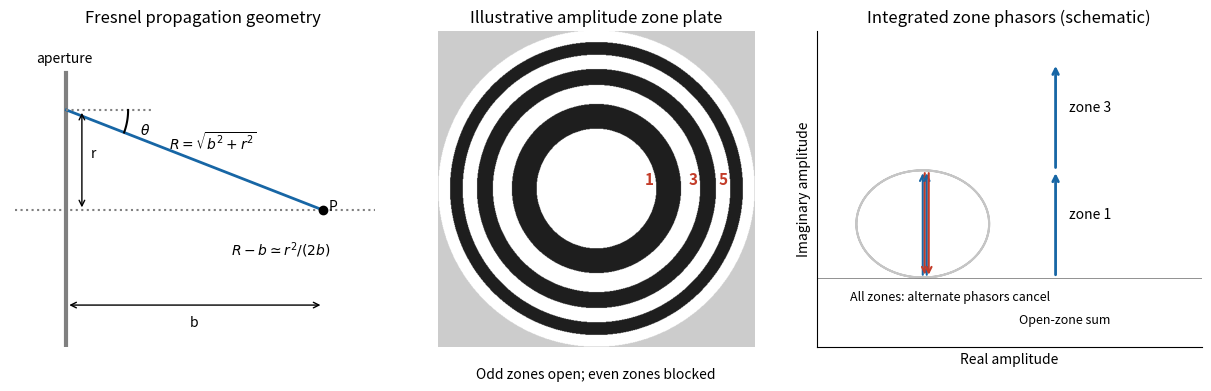

Write the Python code that produced this figure.
"""Original explanatory figure; run under Python 3.14 with numpy and matplotlib.
Writes its PNG basename to the current working directory.
"""
import numpy as np
import matplotlib
matplotlib.use("Agg")
import matplotlib.pyplot as plt
from matplotlib.patches import Rectangle, Circle, FancyArrowPatch
plt.rcParams.update({"font.size":10,"axes.spines.top":False,"axes.spines.right":False,"figure.facecolor":"white","savefig.facecolor":"white"})
fig,axs=plt.subplots(1,3,figsize=(12,3.8),layout='constrained')
a=axs[0];a.plot([0,0],[-1.3,1.3],color='gray',lw=3);a.plot([-.5,3],[0,0],':',color='gray')
a.plot([0,2.5],[.95,0],color='#1766a5',lw=2);a.plot(2.5,0,'ko');a.text(2.55,0,'P')
a.annotate('',(0,-.9),(2.5,-.9),arrowprops=dict(arrowstyle='<->'));a.text(1.2,-1.1,'b')
a.annotate('',(.15,0),(.15,.95),arrowprops=dict(arrowstyle='<->'));a.text(.24,.5,'r')
a.plot([0,.85],[.95,.95],':',color='gray');ang=np.linspace(-np.arctan(.95/2.5),0,35);a.plot(.6*np.cos(ang),.95+.6*np.sin(ang),color='black');a.text(.72,.72,r'$\theta$')
a.text(1.0,.58,r'$R=\sqrt{b^2+r^2}$');a.text(-.3,1.4,'aperture');a.text(1.6,-.42,r'$R-b\simeq r^2/(2b)$')
a.axis('off');a.set(xlim=(-.55,3.2),ylim=(-1.3,1.7),title='Fresnel propagation geometry')
a=axs[1];lim=np.sqrt(7);xy=np.linspace(-lim,lim,600);X,Y=np.meshgrid(xy,xy);s=X*X+Y*Y
n=np.floor(s).astype(int)+1;img=np.ones_like(s);img[(n%2==0)&(s<7)]=.12;img[s>=7]=.8
a.imshow(img,extent=(-lim,lim,-lim,lim),cmap='gray',vmin=0,vmax=1,origin='lower')
for j in [1,3,5]:a.text(np.sqrt(j)-.19,.08,str(j),color='#c33c29',weight='bold',fontsize=11)
a.text(0,-3.16,'Odd zones open; even zones blocked',ha='center');a.set_title('Illustrative amplitude zone plate');a.axis('off')
a=axs[2]
# With phase variable t, the cumulative integral is sin(t)+i(1-cos(t)).
t=np.linspace(0,4*np.pi,400);a.plot(np.sin(t),1-np.cos(t),color='gray',alpha=.45)
for j in range(4):
 start=np.array([0.,0.]) if j%2==0 else np.array([0.,2.]);end=np.array([0.,2.]) if j%2==0 else np.array([0.,0.])
 a.annotate('',end+.03*j*np.array([1,0]),start+.03*j*np.array([1,0]),arrowprops=dict(arrowstyle='->',color='#1766a5' if j%2==0 else '#c33c29',lw=1.5))
a.text(-1.1,-.42,'All zones: alternate phasors cancel',fontsize=9)
a.annotate('',(2,2),(2,0),arrowprops=dict(arrowstyle='->',color='#1766a5',lw=2));a.annotate('',(2,4),(2,2),arrowprops=dict(arrowstyle='->',color='#1766a5',lw=2))
a.text(2.2,1.1,'zone 1');a.text(2.2,3.1,'zone 3');a.text(1.45,-.85,'Open-zone sum',fontsize=9)
a.axhline(0,color='gray',lw=.6);a.set(xlim=(-1.6,4.2),ylim=(-1.3,4.6),xlabel='Real amplitude',ylabel='Imaginary amplitude',title='Integrated zone phasors (schematic)');a.set_xticks([]);a.set_yticks([])
fig.savefig('paper-2-fresnel-zones.png',dpi=170);plt.close(fig)
